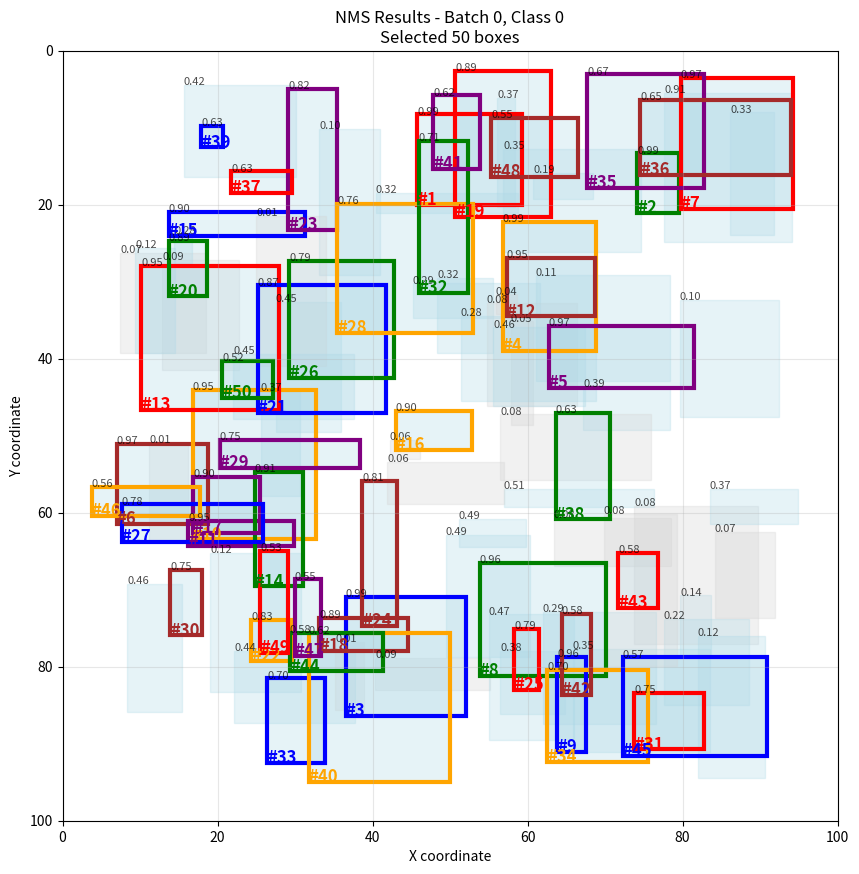

Source code (Python):
#!/usr/bin/env python3

import numpy as np
import struct
import matplotlib.pyplot as plt
from typing import Tuple, List

def load_binary_data(filename: str, dtype=np.float32) -> np.ndarray:
    """
    Load binary data from file
    
    Args:
        filename: Path to binary file
        dtype: Data type to load
        
    Returns:
        Loaded data as numpy array
    """
    with open(filename, 'rb') as f:
        data = np.frombuffer(f.read(), dtype=dtype)
    return data

def compute_iou_numpy(box1: np.ndarray, box2: np.ndarray) -> float:
    """
    Compute IoU between two boxes using NumPy
    
    Args:
        box1: First box [y1, x1, y2, x2]
        box2: Second box [y1, x1, y2, x2]
        
    Returns:
        IoU score
    """
    # Extract coordinates
    y1_1, x1_1, y2_1, x2_1 = box1
    y1_2, x1_2, y2_2, x2_2 = box2
    
    # Compute intersection coordinates
    inter_y1 = max(y1_1, y1_2)
    inter_x1 = max(x1_1, x1_2)
    inter_y2 = min(y2_1, y2_2)
    inter_x2 = min(x2_1, x2_2)
    
    # Compute intersection area
    inter_width = max(0, inter_x2 - inter_x1)
    inter_height = max(0, inter_y2 - inter_y1)
    inter_area = inter_width * inter_height
    
    # Compute areas of both boxes
    area1 = (x2_1 - x1_1) * (y2_1 - y1_1)
    area2 = (x2_2 - x1_2) * (y2_2 - y1_2)
    
    # Compute union area
    union_area = area1 + area2 - inter_area
    
    # Compute IoU
    if union_area <= 0:
        return 0.0
    return inter_area / union_area

def nms_reference_numpy(boxes: np.ndarray, scores: np.ndarray, 
                       max_output_boxes_per_class: int = 50,
                       iou_threshold: float = 0.5, 
                       score_threshold: float = 0.1) -> List[Tuple[int, int, int]]:
    """
    Reference NMS implementation using pure NumPy
    
    Args:
        boxes: Box array [batch_size, spatial_dimension, 4]
        scores: Score array [batch_size, num_classes, spatial_dimension]
        max_output_boxes_per_class: Maximum boxes per class
        iou_threshold: IoU threshold
        score_threshold: Score threshold
        
    Returns:
        List of selected indices (batch_idx, class_idx, box_idx)
    """
    selected_indices = []
    num_batches, spatial_dimension, _ = boxes.shape
    _, num_classes, _ = scores.shape
    
    for batch in range(num_batches):
        for cls in range(num_classes):
            # Get scores for current batch and class
            class_scores = scores[batch, cls, :]
            
            # Filter by score threshold
            valid_indices = np.where(class_scores >= score_threshold)[0]
            if len(valid_indices) == 0:
                continue
                
            valid_scores = class_scores[valid_indices]
            
            # Sort by score in descending order
            sorted_indices = valid_indices[np.argsort(valid_scores)[::-1]]
            
            # Apply NMS
            suppressed = set()
            selected_count = 0
            
            for i, box_idx in enumerate(sorted_indices):
                if box_idx in suppressed or selected_count >= max_output_boxes_per_class:
                    continue
                    
                selected_indices.append((batch, cls, box_idx))
                selected_count += 1
                
                # Suppress overlapping boxes
                current_box = boxes[batch, box_idx, :]
                
                for j in range(i + 1, len(sorted_indices)):
                    other_box_idx = sorted_indices[j]
                    if other_box_idx in suppressed:
                        continue
                        
                    other_box = boxes[batch, other_box_idx, :]
                    iou = compute_iou_numpy(current_box, other_box)
                    
                    if iou > iou_threshold:
                        suppressed.add(other_box_idx)
    
    return selected_indices

def compute_metrics(reference_results: List, test_results: List) -> dict:
    """
    Compute comparison metrics between two NMS result sets
    
    Args:
        reference_results: Reference NMS results
        test_results: Test NMS results
        
    Returns:
        Dictionary with metrics
    """
    ref_set = set(map(tuple, reference_results))
    test_set = set(map(tuple, test_results))
    
    intersection = ref_set.intersection(test_set)
    union = ref_set.union(test_set)
    
    precision = len(intersection) / len(test_set) if len(test_set) > 0 else 0.0
    recall = len(intersection) / len(ref_set) if len(ref_set) > 0 else 0.0
    f1_score = 2 * precision * recall / (precision + recall) if (precision + recall) > 0 else 0.0
    iou_metric = len(intersection) / len(union) if len(union) > 0 else 0.0
    
    return {
        'precision': precision,
        'recall': recall,
        'f1_score': f1_score,
        'iou_metric': iou_metric,
        'reference_count': len(ref_set),
        'test_count': len(test_set),
        'matches': len(intersection),
        'exact_match': ref_set == test_set
    }

def visualize_results(boxes: np.ndarray, scores: np.ndarray, 
                     selected_indices: List[Tuple[int, int, int]], 
                     batch_idx: int = 0, class_idx: int = 0,
                     save_path: str = None, show_plot: bool = False):
    """
    Visualize NMS results for a specific batch and class
    
    Args:
        boxes: Box coordinates
        scores: Score array
        selected_indices: Selected box indices
        batch_idx: Batch to visualize
        class_idx: Class to visualize
        save_path: Path to save plot
        show_plot: Whether to display plot
    """
    # Filter selected indices for the specified batch and class
    selected_boxes = [
        box_idx for (b, c, box_idx) in selected_indices 
        if b == batch_idx and c == class_idx
    ]
    
    if len(selected_boxes) == 0:
        print(f"No selected boxes for batch {batch_idx}, class {class_idx}")
        return
    
    # Create figure
    fig, ax = plt.subplots(1, 1, figsize=(10, 10))
    
    # Get all boxes for this batch
    batch_boxes = boxes[batch_idx]
    batch_scores = scores[batch_idx, class_idx]
    
    # Plot all boxes with low opacity
    for i, box in enumerate(batch_boxes):
        y1, x1, y2, x2 = box
        width = x2 - x1
        height = y2 - y1
        
        # Color based on score
        color = 'lightgray' if batch_scores[i] < 0.1 else 'lightblue'
        alpha = 0.3
        
        rect = plt.Rectangle((x1, y1), width, height, 
                           linewidth=1, edgecolor=color, facecolor=color, alpha=alpha)
        ax.add_patch(rect)
        
        # Add score text
        ax.text(x1, y1, f'{batch_scores[i]:.2f}', fontsize=8, alpha=0.7)
    
    # Highlight selected boxes
    for i, box_idx in enumerate(selected_boxes):
        box = batch_boxes[box_idx]
        y1, x1, y2, x2 = box
        width = x2 - x1
        height = y2 - y1
        
        # Use different colors for different selected boxes
        colors = ['red', 'green', 'blue', 'orange', 'purple', 'brown']
        color = colors[i % len(colors)]
        
        rect = plt.Rectangle((x1, y1), width, height, 
                           linewidth=3, edgecolor=color, facecolor='none')
        ax.add_patch(rect)
        
        # Add selection number
        ax.text(x1, y2, f'#{i+1}', fontsize=12, color=color, fontweight='bold')
    
    ax.set_xlim(0, 100)
    ax.set_ylim(0, 100)
    ax.set_xlabel('X coordinate')
    ax.set_ylabel('Y coordinate')
    ax.set_title(f'NMS Results - Batch {batch_idx}, Class {class_idx}\n'
                f'Selected {len(selected_boxes)} boxes')
    ax.grid(True, alpha=0.3)
    
    # Invert y-axis to match image coordinates
    ax.invert_yaxis()
    
    if save_path:
        plt.savefig(save_path, dpi=150, bbox_inches='tight')
        print(f"Visualization saved to {save_path}")
    
    if show_plot:
        plt.show()
    else:
        plt.close()

def generate_test_data(num_batches: int = 1, num_classes: int = 2, 
                      spatial_dimension: int = 100, seed: int = 42) -> Tuple[np.ndarray, np.ndarray]:
    """
    Generate test data for NMS
    
    Args:
        num_batches: Number of batches
        num_classes: Number of classes
        spatial_dimension: Number of boxes per batch
        seed: Random seed
        
    Returns:
        Tuple of (boxes, scores)
    """
    np.random.seed(seed)
    
    # Generate random boxes in corner format [y1, x1, y2, x2]
    boxes = np.zeros((num_batches, spatial_dimension, 4), dtype=np.float32)
    
    for batch in range(num_batches):
        for i in range(spatial_dimension):
            # Generate random center and size
            center_y = np.random.uniform(10, 90)
            center_x = np.random.uniform(10, 90)
            height = np.random.uniform(2, 20)
            width = np.random.uniform(2, 20)
            
            # Convert to corner format
            y1 = center_y - height / 2
            x1 = center_x - width / 2
            y2 = center_y + height / 2
            x2 = center_x + width / 2
            
            # Clamp to valid range
            boxes[batch, i] = [
                max(0, y1), max(0, x1),
                min(100, y2), min(100, x2)
            ]
    
    # Generate random scores
    scores = np.random.uniform(0, 1, (num_batches, num_classes, spatial_dimension)).astype(np.float32)
    
    return boxes, scores

if __name__ == "__main__":
    # Test utility functions
    print("Testing NMS utility functions...")
    
    # Generate test data
    boxes, scores = generate_test_data()
    print(f"Generated test data: boxes={boxes.shape}, scores={scores.shape}")
    
    # Test reference implementation
    selected = nms_reference_numpy(boxes, scores)
    print(f"Reference NMS selected {len(selected)} boxes")
    
    # Test visualization
    try:
        visualize_results(boxes, scores, selected, save_path="test_nms_viz.png")
        print("Visualization test completed")
    except Exception as e:
        print(f"Visualization test failed: {e}")
